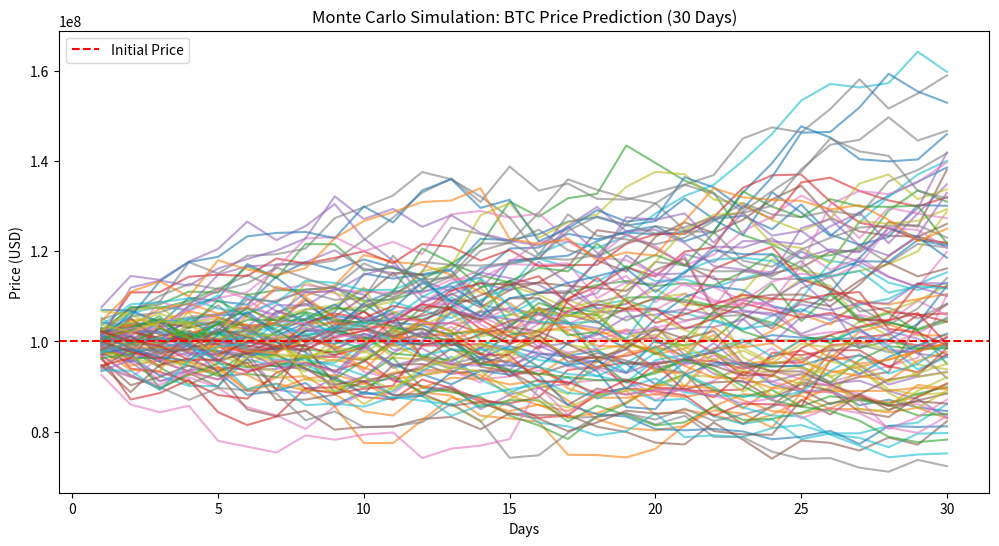

This figure's Python source:
import numpy as np
import pandas as pd
import matplotlib.pyplot as plt

# Parameters
initial_price = 100000000  # BTC 초기 가격
mu = 0.001  # 일간 평균 수익률 (~0.1%)
sigma = 0.035  # 일간 변동성 (~3.5%)
days = 30  # 예측 기간 (30일)
simulations = 1000  # Monte Carlo 시뮬레이션 횟수

# Monte Carlo Simulation
np.random.seed(42)
results = np.zeros((days, simulations))

for sim in range(simulations):
    daily_returns = np.random.normal(mu, sigma, days)  # 일간 수익률
    price_path = [initial_price]
    for r in daily_returns:
        price_path.append(price_path[-1] * np.exp(r))
    results[:, sim] = price_path[1:]  # 첫 번째 값 제외

# Create DataFrame for analysis
df = pd.DataFrame(results)
df.index = range(1, days + 1)

# Visualization
plt.figure(figsize=(12, 6))
for i in range(100):  # 10개의 시뮬레이션만 시각화
    plt.plot(df.iloc[:, i], alpha=0.6)
plt.title("Monte Carlo Simulation: BTC Price Prediction (30 Days)")
plt.xlabel("Days")
plt.ylabel("Price (USD)")
plt.axhline(initial_price, color='red', linestyle='--', label="Initial Price")
plt.legend()
plt.show()

# Risk analysis
final_prices = df.iloc[-1, :]  # 마지막 날 가격
expected_price = np.mean(final_prices)
worst_5_percent = np.percentile(final_prices, 5)
best_95_percent = np.percentile(final_prices, 95)

print(f"Expected Price: {expected_price:.2f} KRW")
print(f"5% Worst Case Price: {worst_5_percent:.2f} KRW")
print(f"95% Best Case Price: {best_95_percent:.2f} KRW")
